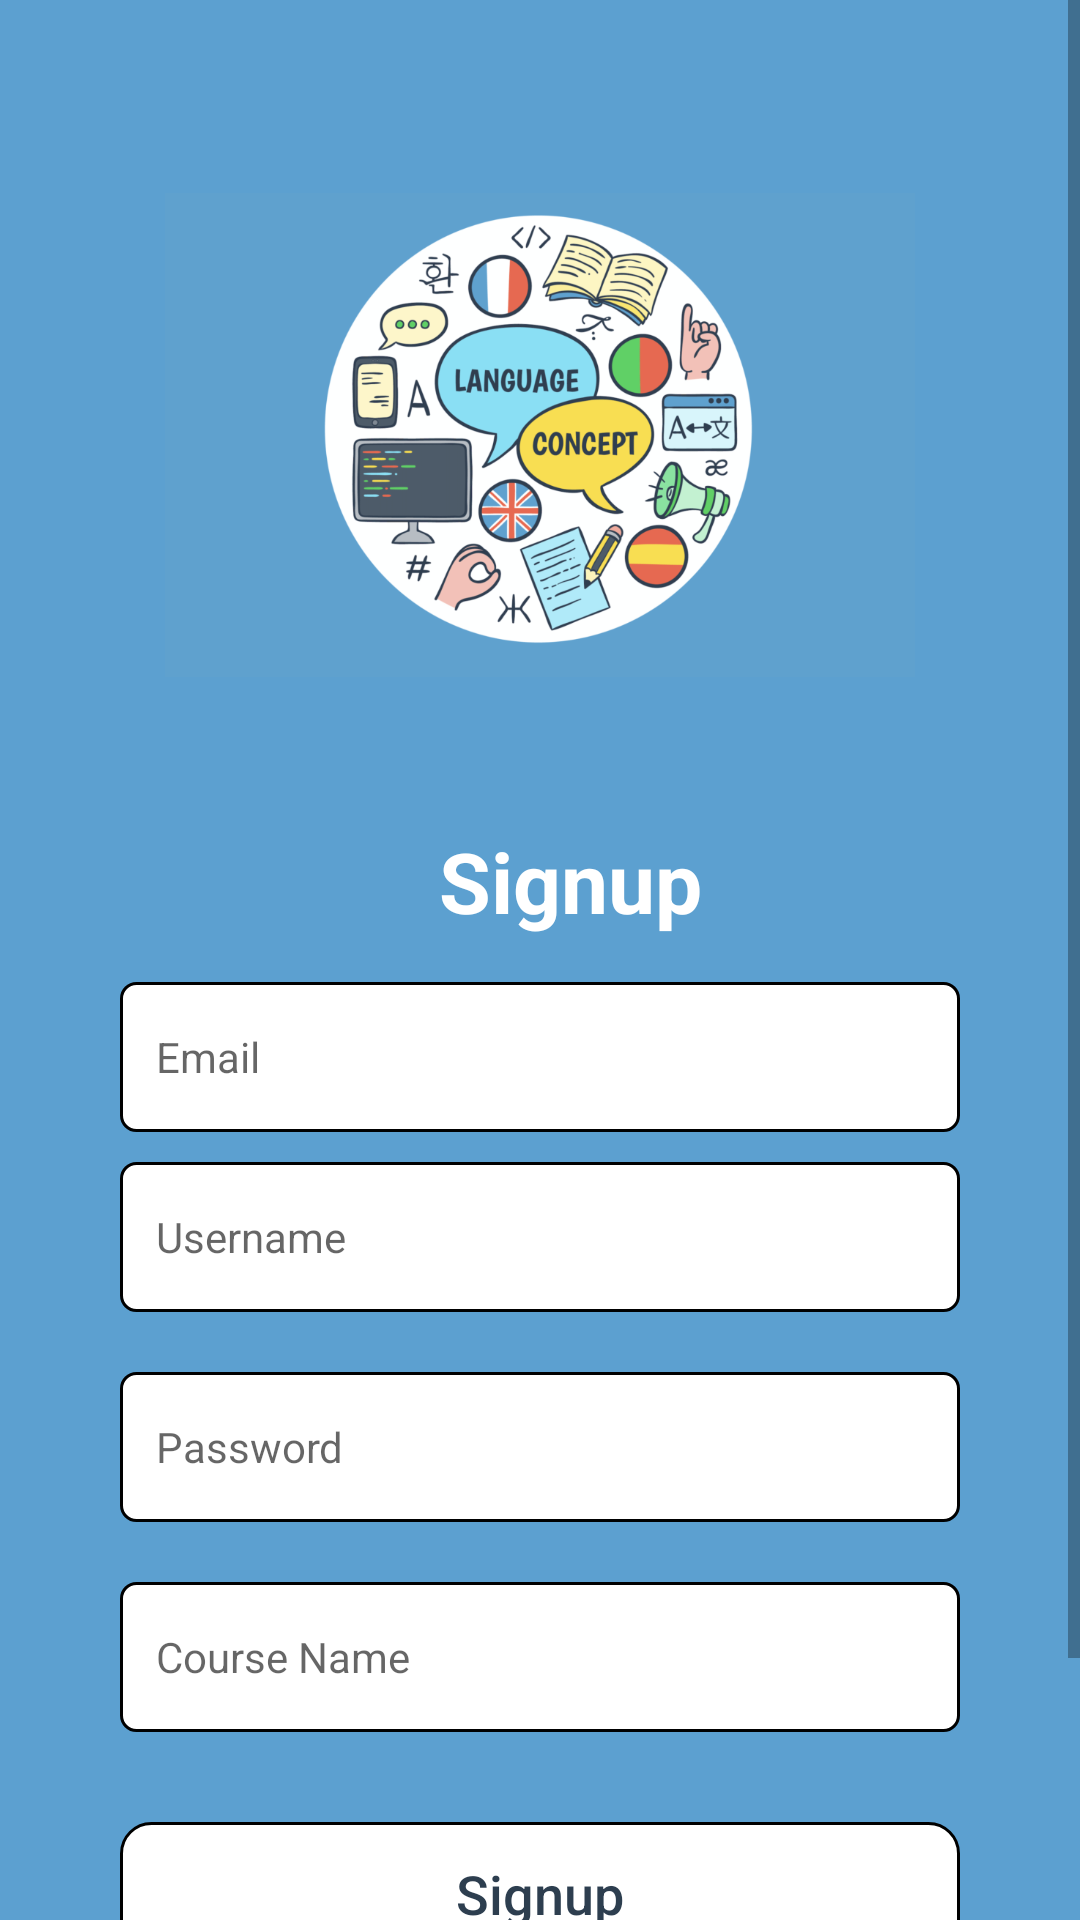

Produce the Android XML layout that renders to this screen, including the resource entries it uses.
<!-- AndroidManifest.xml: application theme Theme.LanguageLearning -->
<!-- res/layout/signup.xml -->
<?xml version="1.0" encoding="utf-8"?>

<RelativeLayout
    xmlns:android="http://schemas.android.com/apk/res/android"
    android:layout_width="match_parent"
    android:layout_height="match_parent"
    android:background="@color/main"
    >

    <ScrollView
        android:layout_width="match_parent"
        android:layout_height="match_parent">


    <LinearLayout
        android:layout_width="match_parent"
        android:layout_height="wrap_content"
        android:orientation="vertical"
        android:layout_alignParentBottom="false"
        >
        <ImageButton
            android:layout_width="wrap_content"
            android:layout_height="wrap_content"
            android:background="@drawable/ic_back"
            android:layout_marginTop="20dp"
            android:layout_marginLeft="20dp"
            android:id="@+id/back12"
            />



        <ImageView
            android:layout_width="250dp"
            android:layout_height="250dp"
            android:src="@drawable/language"
            android:layout_gravity="center"
            />

        <TextView
        android:layout_width="match_parent"
        android:layout_height="wrap_content"
        android:layout_centerInParent="true"
        android:textAllCaps="false"
        android:text='Signup'
        android:textColor="@color/white"
        android:gravity="center"
        android:layout_below="@+id/img"
        android:padding="5dp"
        android:id="@+id/mg1"
        android:textSize="28sp"
        android:textStyle="bold"
        android:layout_marginLeft="20dp"
        android:layout_marginTop="0dp"
        />



        <EditText
            android:id="@+id/email"
            android:layout_width="match_parent"
            android:layout_height="50dp"
            android:layout_marginTop="10dp"
            android:background="@drawable/editxt_bg"
            android:hint="Email"
            android:maxLines="1"
            android:inputType="textEmailAddress"
            android:singleLine="true"
            android:padding="12dp"
            android:textFontWeight="400"
            android:layout_marginLeft="40dp"
            android:layout_marginRight="40dp"
            android:textSize="14sp" />

        <EditText
            android:id="@+id/username"
            android:layout_width="match_parent"
            android:layout_height="50dp"
            android:layout_marginTop="10dp"
            android:background="@drawable/editxt_bg"
            android:hint="Username"
            android:maxLines="1"
            android:singleLine="true"
            android:padding="12dp"
            android:textFontWeight="400"
            android:layout_marginLeft="40dp"
            android:layout_marginRight="40dp"
            android:textSize="14sp" />

        <EditText

            android:id="@+id/password"
            android:layout_width="match_parent"
            android:layout_height="50dp"
            android:layout_marginTop="20dp"
            android:background="@drawable/editxt_bg"
            android:hint="Password"
            android:maxLines="1"
            android:inputType="numberPassword"
            android:singleLine="true"
            android:padding="12dp"
            android:textFontWeight="400"
            android:layout_marginLeft="40dp"
            android:layout_marginRight="40dp"
            android:textSize="14sp" />


        <EditText

            android:id="@+id/course"
            android:layout_width="match_parent"
            android:layout_height="50dp"
            android:layout_marginTop="20dp"
            android:background="@drawable/editxt_bg"
            android:hint="Course Name"
            android:maxLines="1"
            android:inputType="text"
            android:singleLine="true"
            android:padding="12dp"
            android:textFontWeight="400"
            android:layout_marginLeft="40dp"
            android:layout_marginRight="40dp"
            android:textSize="14sp" />


        <androidx.appcompat.widget.AppCompatButton
        android:id="@+id/signup"
        android:layout_marginTop="30dp"
        android:text="Signup"
        android:layout_height="wrap_content"
        android:layout_width="match_parent"
        android:layout_gravity="center"
        android:textColor="@color/text"
        android:layout_centerHorizontal="true"
        android:layout_alignParentBottom="true"
        android:layout_marginRight="40dp"
        android:layout_marginLeft="40dp"
        android:textFontWeight="700"
        android:textAllCaps="false"
        android:background="@drawable/button_bg"
        android:textSize="18sp"
        android:stateListAnimator="@null"
        android:letterSpacing="0"
        />


        <TextView
            android:textAlignment="center"
            android:layout_width="match_parent"
            android:layout_height="wrap_content"
            android:text="Already have an account?"
            android:textColor="@color/text"
            android:textSize="14sp"
            android:layout_marginTop="20dp"
            />

        <TextView
            android:id="@+id/txt_login"
            android:textAlignment="center"
            android:layout_marginTop="5dp"
            android:layout_width="match_parent"
            android:layout_height="wrap_content"
            android:text="Login"
            android:textColor="@color/white"
            android:textSize="16sp"
            android:layout_marginBottom="20dp"
            />


    </LinearLayout>
    </ScrollView>

</RelativeLayout>
<!-- resources referenced by this layout -->
<resources>
  <color name="main">#5CA0D0</color>
  <color name="text">#2D3E4F</color>
  <color name="white">#FFFFFFFF</color>
  <!-- drawable button_bg (drawable) -->
  <?xml version="1.0" encoding="utf-8"?>
  
  <shape xmlns:android="http://schemas.android.com/apk/res/android" android:shape="rectangle" >
  
    <solid android:color="@color/white"/>
    <stroke android:color="@color/black" android:width="1dp"/>
      <corners
          android:radius="10dp"/>
  
  </shape>
  <!-- drawable editxt_bg (drawable) -->
  <?xml version="1.0" encoding="utf-8"?>
  
  <shape xmlns:android="http://schemas.android.com/apk/res/android" android:shape="rectangle" >
  
    <stroke android:width="1dp"
        android:color="@color/black"/>
    <solid android:color="@color/white"/>
  
      <corners
          android:radius="5dp"/>
  
  </shape>
  <!-- drawable language: png bitmap (drawable, 231356 bytes) -->
  <style name="Theme.LanguageLearning" parent="Theme.MaterialComponents.Light.NoActionBar">
          
          <item name="colorPrimary">@color/purple_500</item>
          <item name="colorPrimaryVariant">@color/purple_700</item>
          <item name="colorOnPrimary">@color/white</item>
          
          <item name="colorSecondary">@color/teal_200</item>
          <item name="colorSecondaryVariant">@color/teal_700</item>
          <item name="colorOnSecondary">@color/black</item>
          
          <item name="android:statusBarColor" tools:targetApi="l">?attr/colorPrimaryVariant</item>
          
      </style>
  <color name="black">#FF000000</color>
  <color name="purple_500">#FF6200EE</color>
  <color name="purple_700">#5CA0D0</color>
  <color name="teal_200">#FF03DAC5</color>
  <color name="teal_700">#FF018786</color>
</resources>
